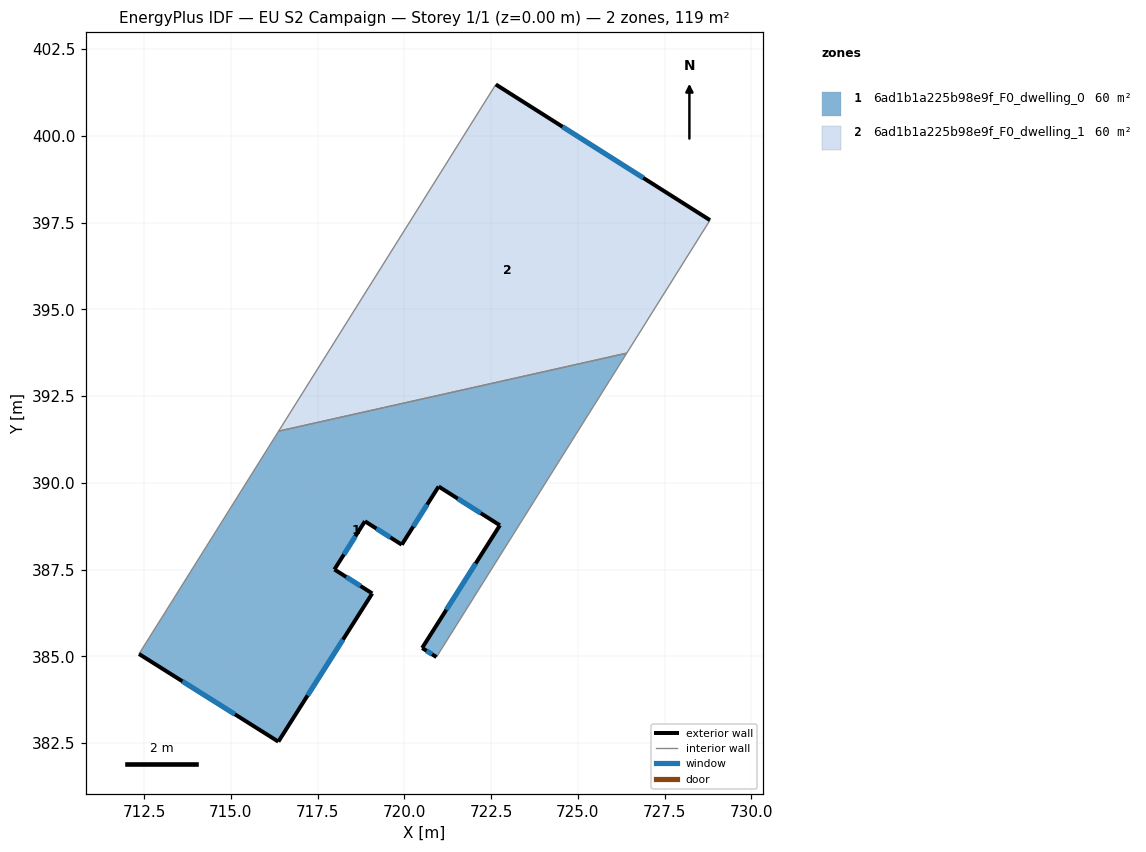
=== STOREY PLAN SPEC (per zone: floor XY polygon, exterior-wall plan segments, windows/doors) ===
zone 1: 6ad1b1a225b98e9f_F0_dwelling_0  (59.6 m²)
  floor: (726.41, 393.74) (720.93, 384.98) (720.51, 385.24) (722.75, 388.78) (720.99, 389.89) (719.93, 388.22) (718.86, 388.89) (717.98, 387.50) (719.07, 386.81) (716.37, 382.54) (712.35, 385.07) (716.38, 391.49)
  exterior wall: (717.98, 387.50) – (718.86, 388.89)  [1.6 m]
    window: (718.26, 387.93) – (718.59, 388.46)  [0.7 m²]
  exterior wall: (719.07, 386.81) – (717.98, 387.50)  [1.3 m]
    window: (718.74, 387.03) – (718.32, 387.29)  [0.5 m²]
  exterior wall: (716.37, 382.54) – (719.07, 386.81)  [5.1 m]
    window: (717.21, 383.87) – (718.23, 385.48)  [2.2 m²]
  exterior wall: (712.35, 385.07) – (716.37, 382.54)  [4.7 m]
    window: (713.60, 384.28) – (715.12, 383.33)  [2.0 m²]
  exterior wall: (720.51, 385.24) – (720.93, 384.98)  [0.5 m]
    window: (720.64, 385.16) – (720.80, 385.06)  [0.2 m²]
  exterior wall: (722.75, 388.78) – (720.51, 385.24)  [4.2 m]
    window: (722.06, 387.67) – (721.21, 386.34)  [1.8 m²]
  exterior wall: (720.99, 389.89) – (722.75, 388.78)  [2.1 m]
    window: (721.54, 389.54) – (722.20, 389.12)  [0.9 m²]
  exterior wall: (719.93, 388.22) – (720.99, 389.89)  [2.0 m]
    window: (720.26, 388.74) – (720.66, 389.37)  [0.8 m²]
  exterior wall: (718.86, 388.89) – (719.93, 388.22)  [1.3 m]
    window: (719.19, 388.68) – (719.60, 388.43)  [0.5 m²]
  interior walls: 3
zone 2: 6ad1b1a225b98e9f_F0_dwelling_1  (59.6 m²)
  floor: (728.81, 397.57) (726.41, 393.74) (716.38, 391.49) (722.64, 401.48)
  exterior wall: (728.81, 397.57) – (722.64, 401.48)  [7.3 m]
    window: (726.89, 398.79) – (724.56, 400.26)  [3.1 m²]
  interior walls: 3

=== DERIVED (storey summary) ===
Building: EU S2 Campaign
Storey: 1 of 1  (floor level z = 0.00 m)
Storey gross floor area: 119.2 m²
Zones on this storey: 2
  - 6ad1b1a225b98e9f_F0_dwelling_0: floor 59.6 m²; exterior wall 22.7 m (68.2 m²); 9 window(s) 9.7 m²; WWR 14.2%
  - 6ad1b1a225b98e9f_F0_dwelling_1: floor 59.6 m²; exterior wall 7.3 m (21.9 m²); 1 window(s) 3.1 m²; WWR 14.2%
Zone adjacency (shared interzone walls):
  - 6ad1b1a225b98e9f_F0_dwelling_0 ↔ 6ad1b1a225b98e9f_F0_dwelling_1